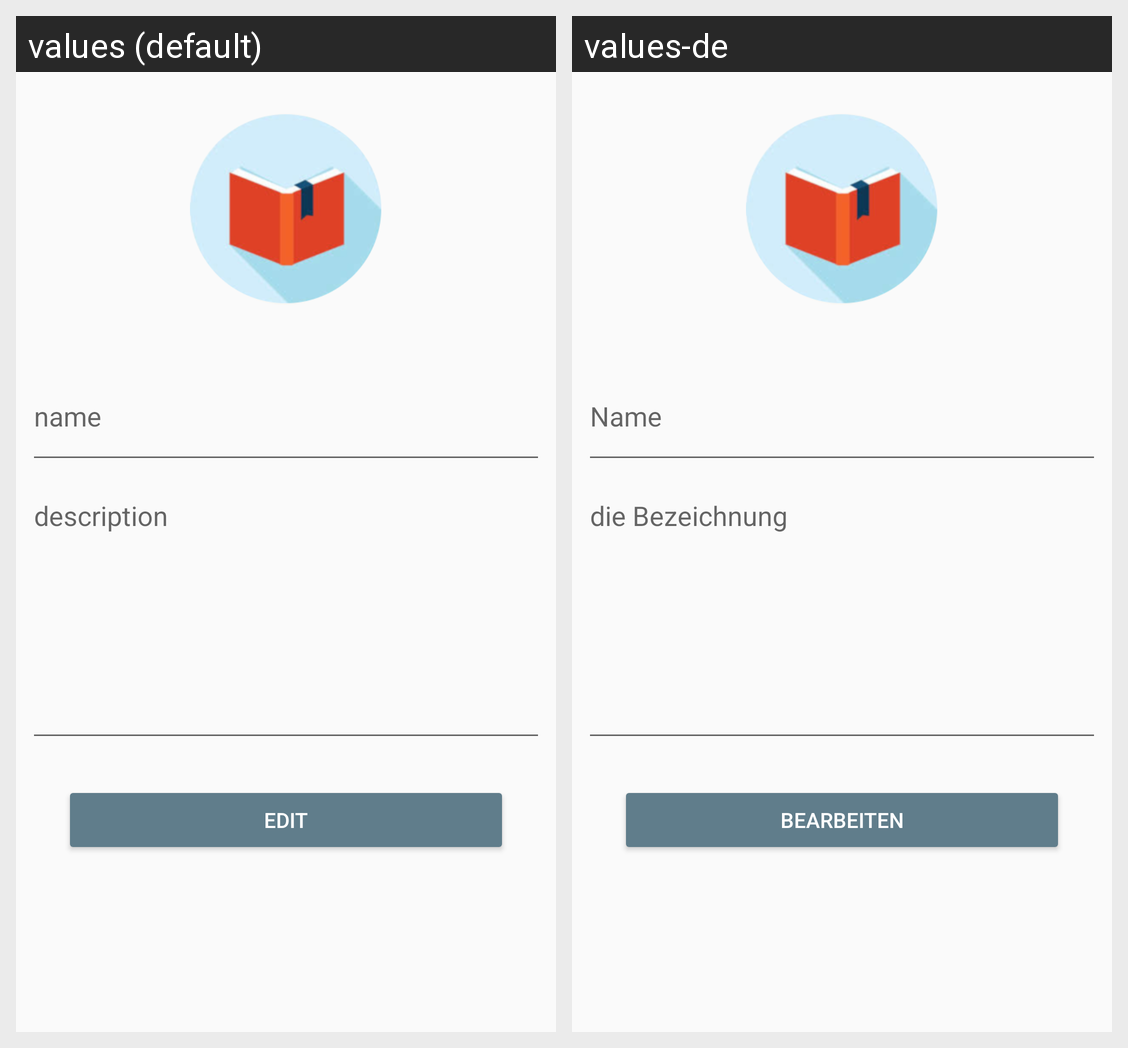

For this localized Android screen grid, give each drawn string resource with its value in every locale shown.
Android screen res/layout/activity_edit_lesson.xml rendered under 2 locales, left to right: values (default), values-de. Device: Nexus 5 (rendered at 1080×1920; each locale shown at half size, 540×960, under a caption strip naming it); theme SmartWord.Theme.
Strings drawn on this screen, with the default value and each locale's value (text and hints the layout hard-codes, and strings that could not be matched under every locale, appear in the picture but are not listed):

name_hint
  values: name
  values-de: Name

description_hint
  values: description
  values-de: die Bezeichnung

edit_title
  values: Edit
  values-de: Bearbeiten
